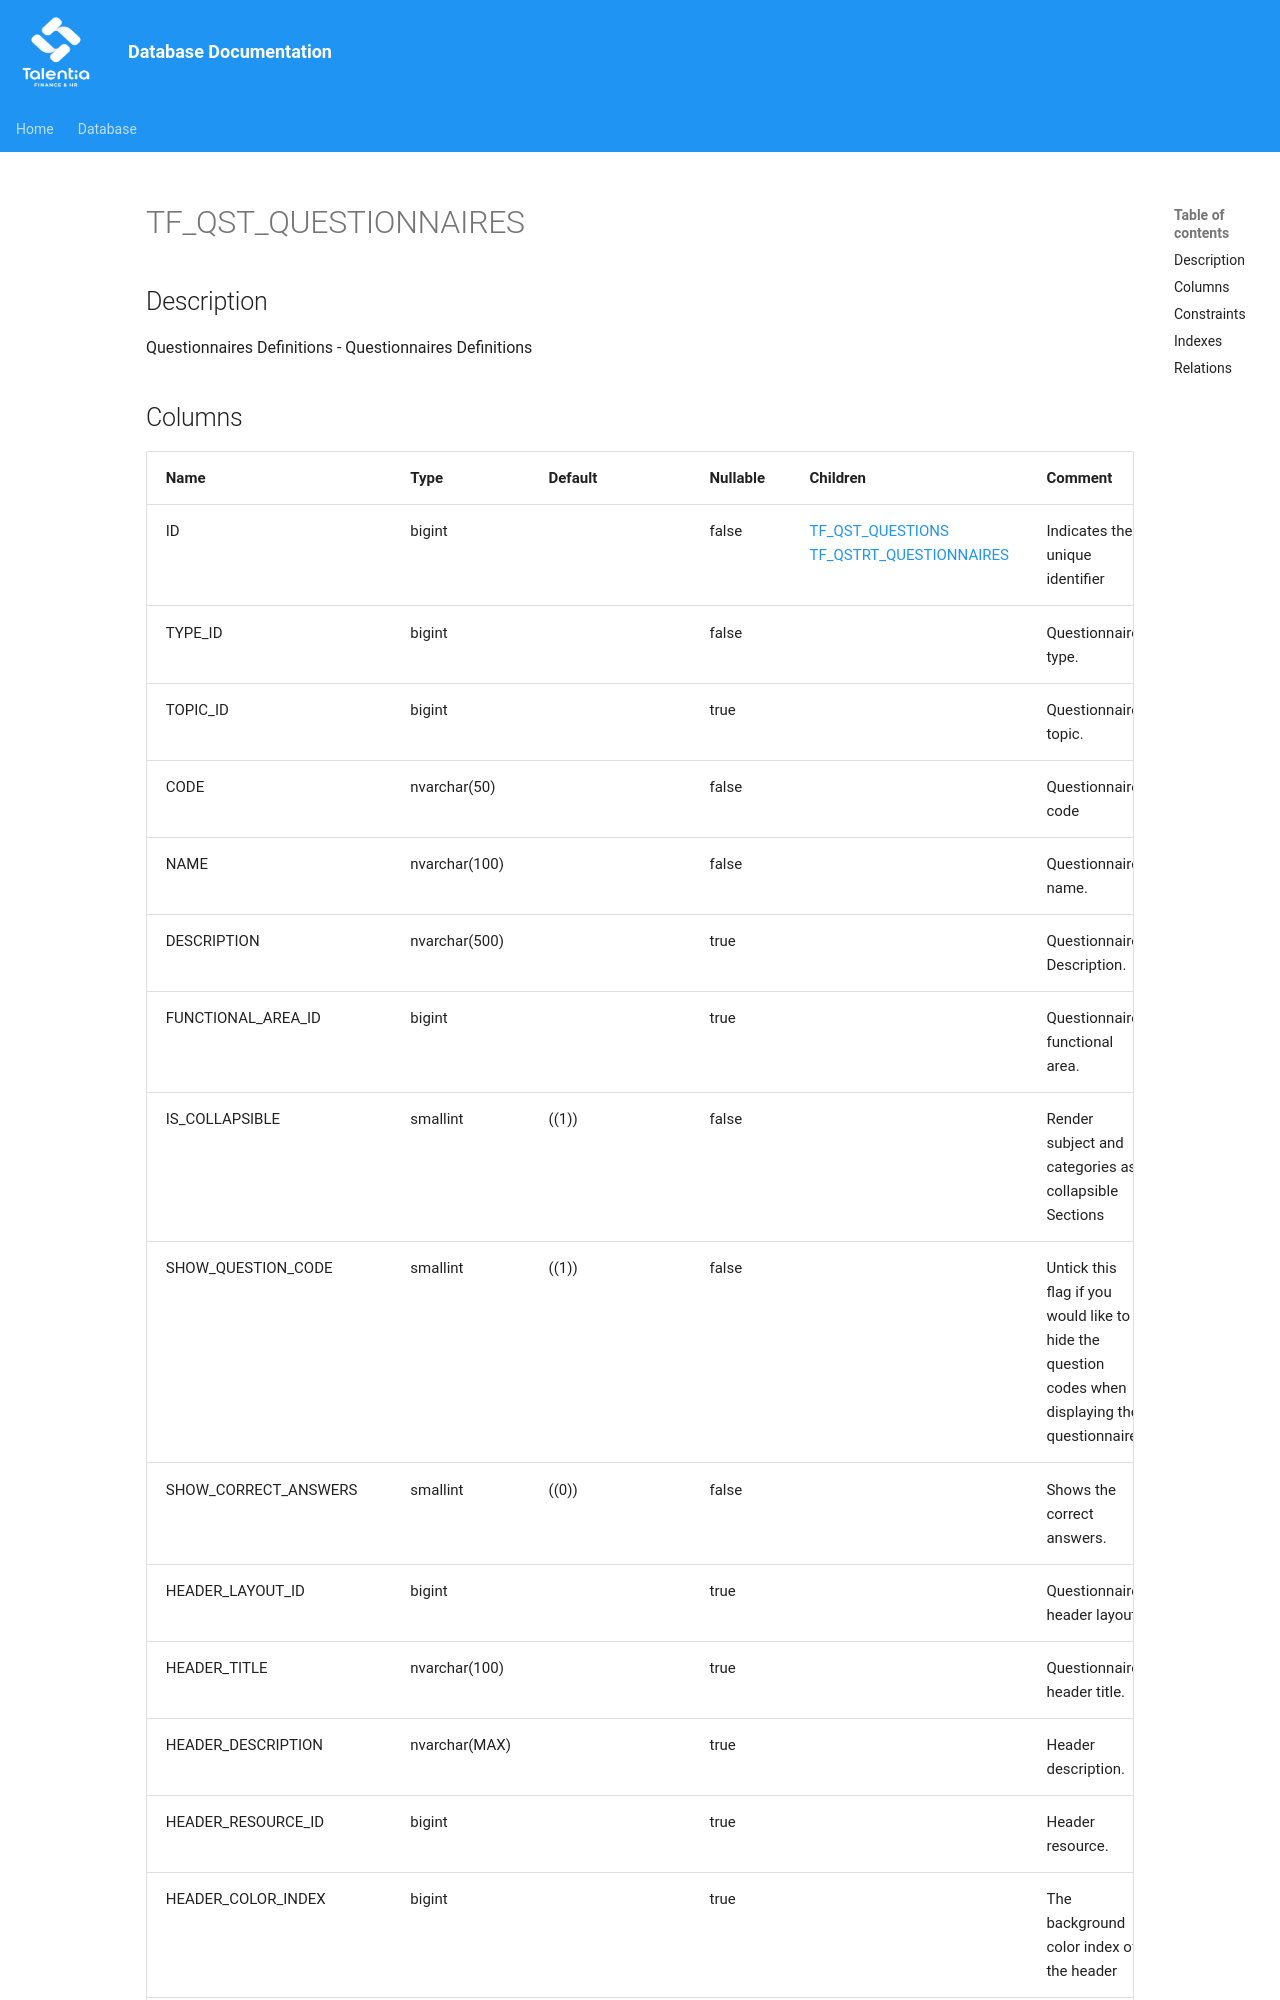

repository: giovanniporcelli/documentazione-db · page: schema/TF_QST_QUESTIONNAIRES/index.html · generator: mkdocs

# TF_QST_QUESTIONNAIRES

## Description

Questionnaires Definitions - Questionnaires Definitions  


## Columns

| Name | Type | Default | Nullable | Children | Comment |
| ---- | ---- | ------- | -------- | -------- | ------- |
| ID | bigint |  | false | [TF_QST_QUESTIONS](TF_QST_QUESTIONS.md) [TF_QSTRT_QUESTIONNAIRES](TF_QSTRT_QUESTIONNAIRES.md) | Indicates the unique identifier |
| TYPE_ID | bigint |  | false |  | Questionnaire type. |
| TOPIC_ID | bigint |  | true |  | Questionnaire topic. |
| CODE | nvarchar(50) |  | false |  | Questionnaire code |
| NAME | nvarchar(100) |  | false |  | Questionnaire name. |
| DESCRIPTION | nvarchar(500) |  | true |  | Questionnaire Description. |
| FUNCTIONAL_AREA_ID | bigint |  | true |  | Questionnaire functional area. |
| IS_COLLAPSIBLE | smallint | ((1)) | false |  | Render subject and categories as collapsible Sections |
| SHOW_QUESTION_CODE | smallint | ((1)) | false |  | Untick this flag if you would like to hide the question codes when displaying the questionnaire. |
| SHOW_CORRECT_ANSWERS | smallint | ((0)) | false |  | Shows the correct answers. |
| HEADER_LAYOUT_ID | bigint |  | true |  | Questionnaire
